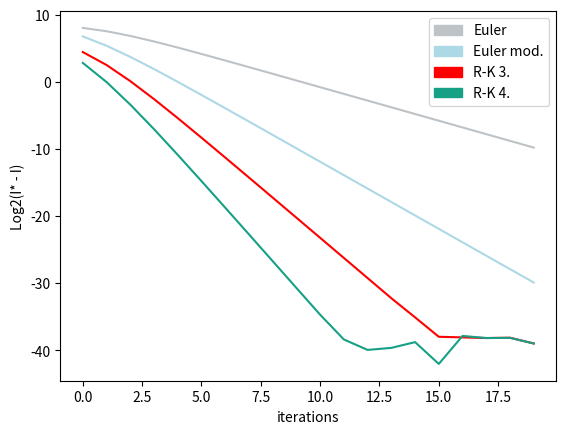

Recreate this plot in Python.
import numpy as np
from matplotlib import pyplot as plt
import matplotlib.patches as mp


def f(x, y):
    """Function f(x, y) """
    return np.e**x * (x+1)**2 + y*2/(x+1)


def euler(x, y, h):
    """ Calculate next y point from
    previous points x and y with Euler method
    :param x: float previous x point
    :param y: float previous y point
    :param h: float step point
    :return: float y value
    """
    return y + h * f(x, y)


def euler_mod(x, y, h):
    """Calculate next y point from
    previous points x and y with modificated Euler method
    :param x: float previous x point
    :param y: float previous y point
    :param h: float step point
    :return: float y value
    """
    y_half = y + 0.5*h * f(x, y)
    return y + h * f(x + h*0.5, y_half)

def rungekutta3(x, y, h):
    """Calculate next y point from
    previous points x and y with Runga-Kutta third order method
    :param x: float previous x point
    :param y: float previous y point
    :param h: float step
    :return: float y value
    """
    k1 = f(x, y)
    k2 = f(x + h*0.5, y + k1*0.5*h)
    k3 = f(x + h, y + 2*k2*h - k1 * h)
    return y + (k1 + 4*k2 + k3) / 6 * h


def rungekutta4(x, y, h):
    """Calculate next y point from
    previous points x and y with Runga-Kutta fourth order method
    :param x: float previous x point
    :param y: float previous y point
    :param h: float step
    :return: float y value
    """
    k1 = f(x, y)
    k2 = f(x + h / 4, y + k1 / 4 * h)
    k3 = f(x + h / 2, y + k2 / 2 * h)
    k4 = f(x + h, y + k1 * h - 2 * k2 * h + 2 * k3 * h)
    return y + (k1 + 4 * k3 + k4) / 6 * h


def get_last_y(a, b, n, method):
    """Calculate y value on the b point according to given method.
    :param a: left border (float)
    :param b: right border (float)
    :param n: number of partitions (int)
    :param method: function with method
    :return:
    """
    y = 1   # From the Koshi condition
    x = a
    h = (b - a) / float(n)

    for i in range(n):
        y = method(x, y, h)
        x += h
    return y

# Borders [a, b]
a = 0
b = 3

# Actual value of function in x = b
I = 321.3685907710028004657

# Calculate list of errors for my excellent plots
euler_y = [np.log2(np.abs(get_last_y(a, b, 2**i, euler) - I)) for i in range(1,21)]
euler_mod_y = [np.log2(np.abs(get_last_y(a, b, 2**i, euler_mod) - I)) for i in range(1,21)]
runge3_y = [np.log2(np.abs(get_last_y(a, b, 2**i, rungekutta3) - I)) for i in range(1,21)]
runge4_y = [np.log2(np.abs(get_last_y(a, b, 2**i, rungekutta4) - I)) for i in range(1,21)]

plt.xlabel("iterations")
plt.ylabel("Log2(I* - I)")

plt.plot(np.arange(0, 20), euler_y, color="#bdc3c7")
plt.plot(np.arange(0, 20), euler_mod_y, color="lightblue")
plt.plot(np.arange(0, 20), runge3_y, color="red")
plt.plot(np.arange(0, 20), runge4_y, color="#16a085")

plt.legend(handles=[mp.Patch(color='#bdc3c7', label='Euler'),
                    mp.Patch(color='lightblue', label='Euler mod.'),
                    mp.Patch(color='red', label='R-K 3.'),
                    mp.Patch(color='#16a085', label='R-K 4.')])
plt.show()
